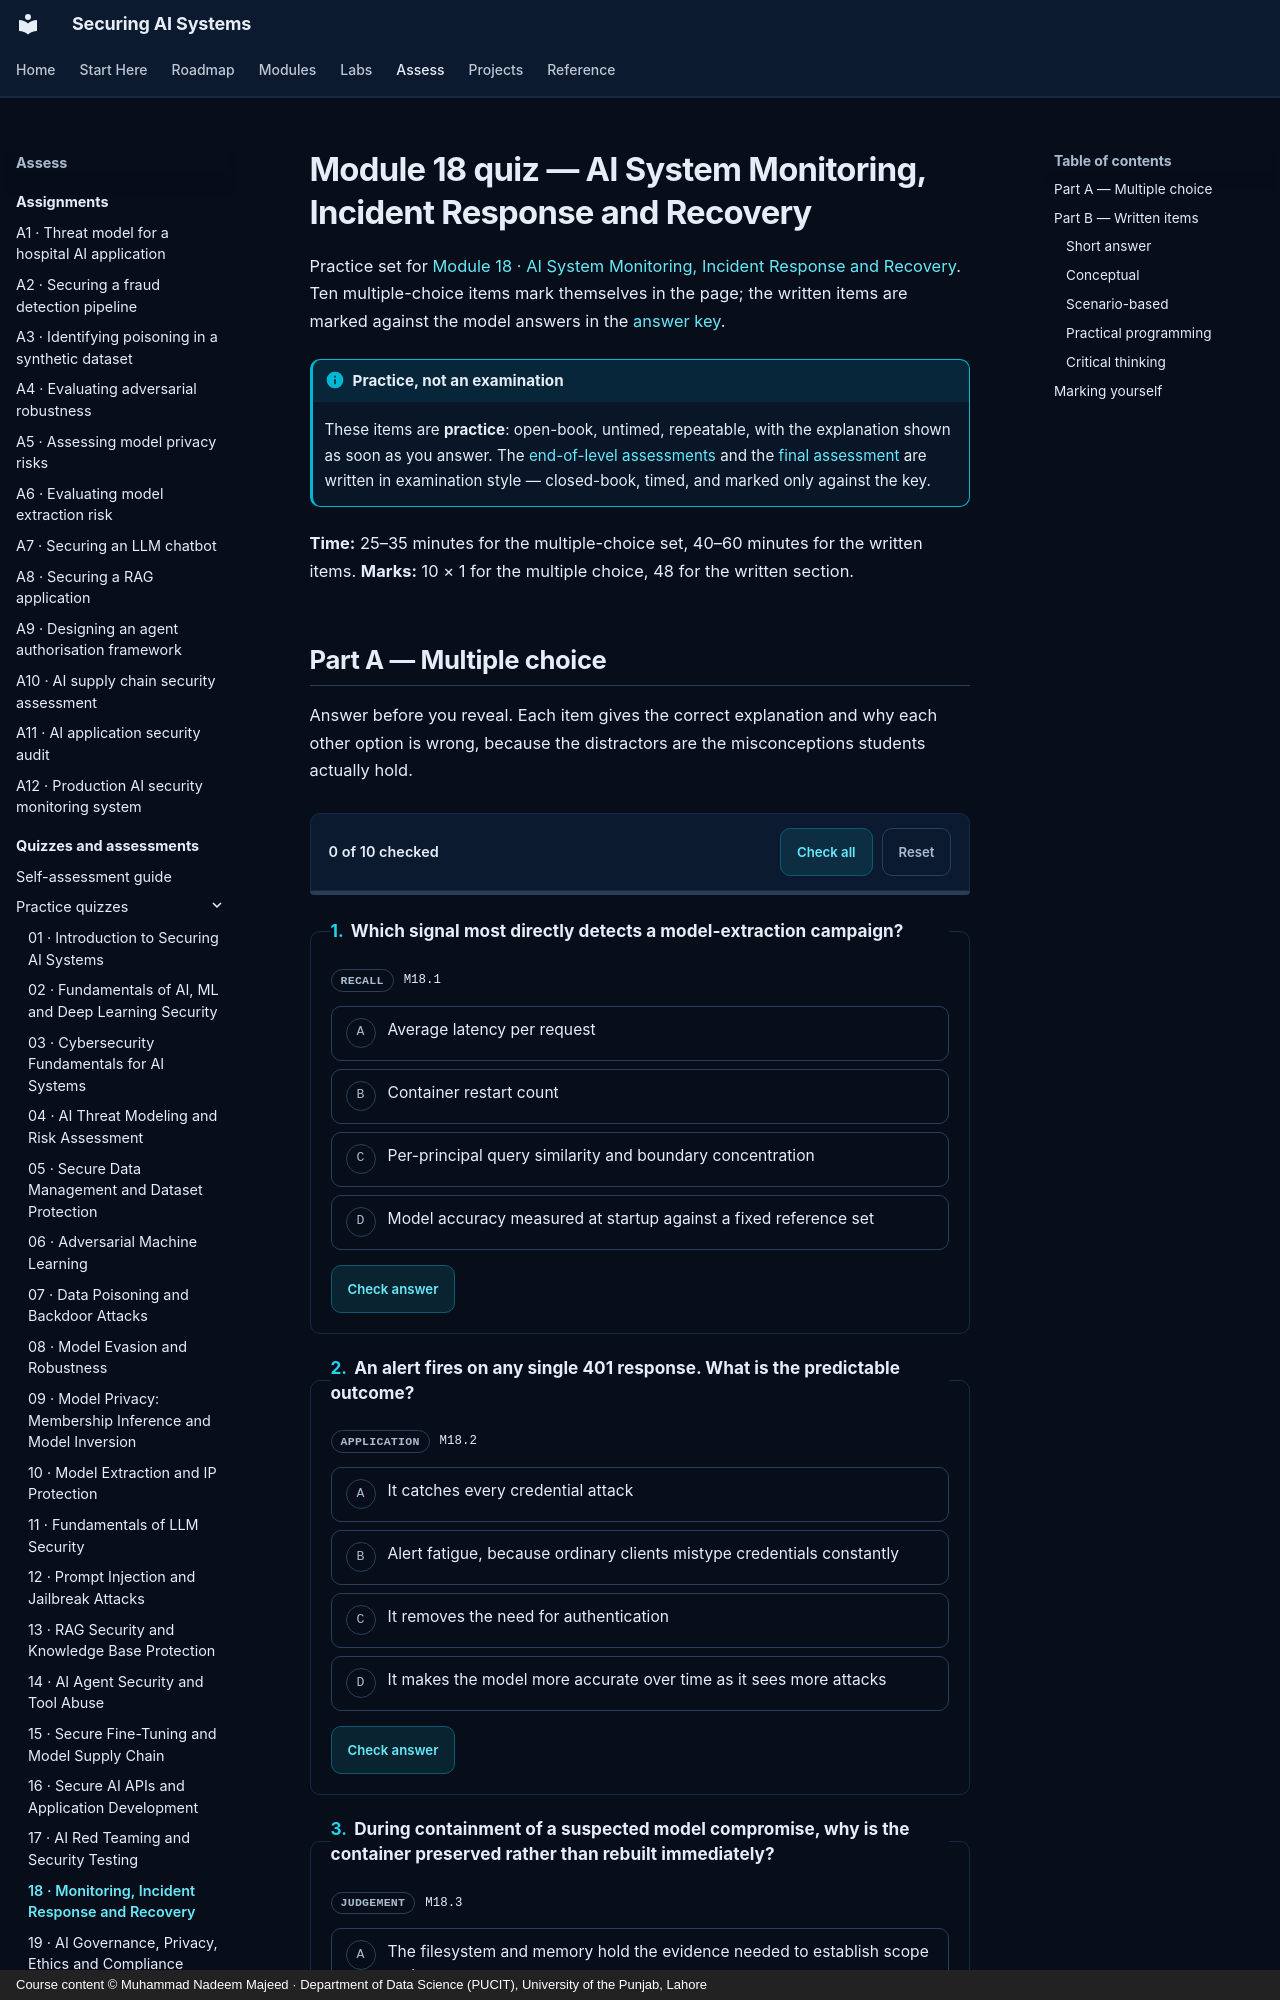

repository: nadeem-majeedch/Securing-AI-Systems · page: quizzes/m18/index.html · generator: mkdocs · copyright: Course content © Muhammad Nadeem Majeed · Department of Data Science (PUCIT), University of the Punjab, Lahore

---
title: "Module 18 quiz — AI System Monitoring, Incident Response and Recovery"
description: "Ten multiple-choice and nine written practice items for module 18."
---

# Module 18 quiz — AI System Monitoring, Incident Response and Recovery

Practice set for [Module 18 · AI System Monitoring, Incident Response and Recovery](../modules/18-monitoring-and-response.md). Ten multiple-choice items
mark themselves in the page; the written items are marked against the model answers in the
[answer key](answers/m18.md).

!!! info "Practice, not an examination"

    These items are **practice**: open-book, untimed, repeatable, with the explanation shown as soon as you
    answer. The [end-of-level assessments](level-1.md) and the [final assessment](final.md) are written in
    examination style — closed-book, timed, and marked only against the key.

**Time:** 25–35 minutes for the multiple-choice set, 40–60 minutes for the written items.
**Marks:** 10 × 1 for the multiple choice, 48 for the written section.
